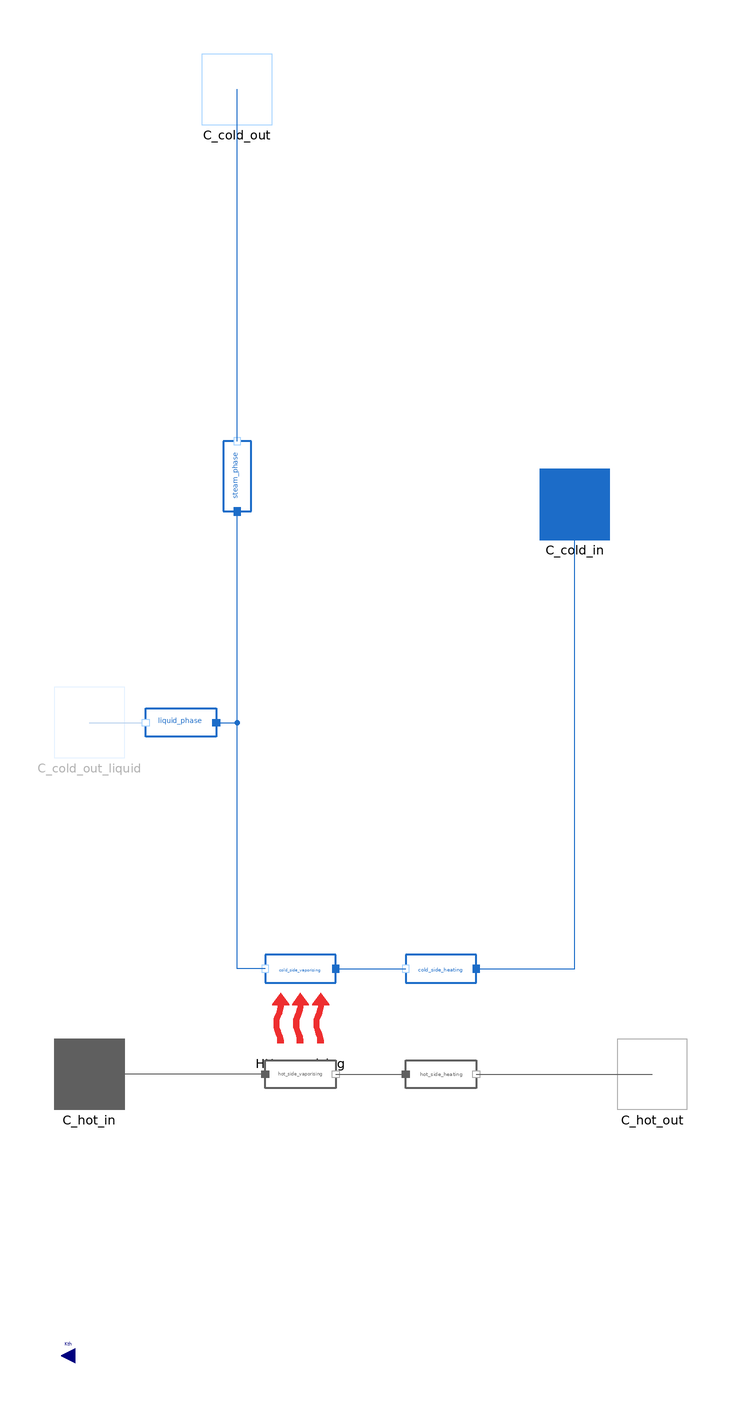

The component connection diagram of the Modelica model below, drawn from its own Placement and Line annotations.

model Evaporator
    extends MetroscopeModelingLibrary.Utilities.Icons.KeepingScaleIcon;
    extends MetroscopeModelingLibrary.Utilities.Icons.HeatExchangePackage.EvaporatorDrumIcon;
    package WaterSteamMedium = MetroscopeModelingLibrary.Utilities.Media.WaterSteamMedium;
    import MetroscopeModelingLibrary.Utilities.Units;
    import MetroscopeModelingLibrary.Utilities.Units.Inputs;

    // Evaporator
    parameter Boolean feedwater_tank = false "Set to true if the evaporator is used as a feedwater tank";

    // Pressure Losses
    parameter Units.Area S = 15000;


    // Heating
    Units.Power W_heating;

    // Vaporisation
    parameter String HX_config="evaporator";

    Units.Power W_vap;
    Units.SpecificEnthalpy h_vap_sat(start=h_vap_sat_0);
    Units.SpecificEnthalpy h_liq_sat(start=h_liq_sat_0);
    Units.Temperature Tsat(start=T_cold_out_0);

    // Definitions
    Units.MassFlowRate Q_cold(start=Q_cold_0);
    Units.MassFlowRate Q_hot(start=Q_hot_0);
    Units.Temperature T_cold_in(start=T_cold_in_0);
    Units.Temperature T_hot_in(start=T_hot_in_0);
    Units.Temperature T_cold_out(start=T_cold_out_0);
    Units.Temperature T_hot_out(start=T_hot_out_0);
    Units.MassFraction x_steam_out; // Steam mass fraction at water outlet

    // Indicators
    Units.Temperature T_approach(start=T_cold_out_0-T_cold_in_0) "Cold temperature inlet difference to saturation";
    Units.DifferentialTemperature DT_hot_in_side(start=T_hot_in_0-T_cold_out_0) "Temperature difference between hot and cold fluids, hot inlet side";
    Units.DifferentialTemperature DT_hot_out_side(start=T_hot_out_0-T_cold_in_0) "Temperature difference between hot and cold fluids, hot outlet side";
    Units.DifferentialTemperature pinch(start=min(T_hot_in_0-T_cold_out_0,T_hot_out_0-T_cold_in_0)) "Lowest temperature difference";

    // Failure modes
    parameter Boolean faulty = false;
    Units.Percentage fouling; // Fouling percentage

    // Initialization parameters
      // Flow Rates
      parameter Units.MassFlowRate Q_cold_0 = 85;
      parameter Units.MassFlowRate Q_hot_0 = 640;
      // Temperatures
      parameter Units.Temperature T_cold_in_0 = 326 + 273.15;
      parameter Units.Temperature T_cold_out_0 = WaterSteamMedium.saturationTemperature(P_cold_out_0);
      parameter Units.Temperature T_hot_in_0 = 475 + 273.15;
      parameter Units.Temperature T_hot_out_0 = 345 + 273.15;
      // Pressures
      parameter Units.Pressure P_cold_in_0 = 130e5;
      parameter Units.Pressure P_cold_out_0 = 130e5;
      parameter Units.Pressure P_hot_in_0 = 1.1e5;
      parameter Units.Pressure P_hot_out_0 = 1.05e5;
      // Enthalpies
      parameter Units.SpecificEnthalpy h_cold_in_0 = 1.5e6;
      parameter Units.SpecificEnthalpy h_vap_sat_0 = WaterSteamMedium.dewEnthalpy(WaterSteamMedium.setSat_p(P_cold_out_0));
      parameter Units.SpecificEnthalpy h_liq_sat_0 = WaterSteamMedium.bubbleEnthalpy(WaterSteamMedium.setSat_p(P_cold_out_0));
      parameter Units.SpecificEnthalpy h_hot_in_0 = 8.05e5;
      parameter Units.SpecificEnthalpy h_hot_out_0 = 6.5e5;

  Power.HeatExchange.NTUHeatExchange HX_vaporising(config=HX_config, T_cold_in_0=T_cold_in_0) annotation (Placement(transformation(
        extent={{-10,-10},{10,10}},
        rotation=0,
        origin={-20,16})));
  FlueGases.BaseClasses.IsoPFlowModel hot_side_vaporising(Q_0=Q_hot_0, P_0=P_hot_out_0, h_in_0=h_hot_in_0) annotation (Placement(transformation(
        extent={{10,-10},{-10,10}},
        rotation=180,
        origin={-20,0})));
  WaterSteam.BaseClasses.IsoPFlowModel cold_side_vaporising(Q_0=Q_cold_0, P_in_0=P_cold_out_0, h_in_0=h_liq_sat_0, h_out_0=h_vap_sat_0) annotation (Placement(transformation(
        extent={{10,10},{-10,-10}},
        rotation=0,
        origin={-20,30})));
  FlueGases.BaseClasses.IsoPFlowModel hot_side_heating(Q_0=Q_hot_0, P_0=P_hot_out_0, h_out_0=h_hot_out_0) annotation (Placement(transformation(
        extent={{10,-10},{-10,10}},
        rotation=180,
        origin={20,0})));
  WaterSteam.BaseClasses.IsoPFlowModel cold_side_heating(Q_0=Q_cold_0, h_in_0=h_cold_in_0, P_0=P_cold_out_0, h_out_0=h_liq_sat_0) annotation (Placement(transformation(
        extent={{10,10},{-10,-10}},
        rotation=0,
        origin={20,30})));
  FlueGases.Connectors.Inlet C_hot_in(Q(start=Q_hot_0), P(start=P_hot_in_0)) annotation (Placement(transformation(
          extent={{-90,-10},{-70,10}}), iconTransformation(extent={{-90,-10},{-70,10}})));
  FlueGases.Connectors.Outlet C_hot_out(Q(start=-Q_hot_0), P(start=P_hot_out_0), h_outflow(start = h_hot_out_0)) annotation (Placement(transformation(
          extent={{70,-10},{90,10}}), iconTransformation(extent={{70,-10},{90,10}})));
  WaterSteam.Connectors.Inlet C_cold_in(Q(start=Q_cold_0), P(start=P_cold_in_0)) annotation (Placement(transformation(
          extent={{48,152},{68,172}}), iconTransformation(extent={{60,150},{80,170}})));
  WaterSteam.Connectors.Outlet C_cold_out(Q(start=-Q_cold_0), P(start=P_cold_out_0), h_outflow(start = h_vap_sat_0)) annotation (Placement(transformation(extent={{-48,270},{-28,290}}),
                                                                                                                                                                                       iconTransformation(extent={{-80,230},{-60,250}})));

  Utilities.Interfaces.GenericReal Kth annotation (Placement(transformation(extent={{-80,-84},{-88,-76}}), iconTransformation(extent={{-80,-84},{-88,-76}})));
  WaterSteam.Connectors.Outlet C_cold_out_liquid(
    Q(start=-Q_cold_0),
    P(start=P_cold_out_0),
    h_outflow(start=h_liq_sat_0)) if feedwater_tank annotation (Placement(transformation(extent={{-90,90},{-70,110}}), iconTransformation(extent={{-80,150},{-60,170}})));
  WaterSteam.BaseClasses.IsoPFlowModel liquid_phase annotation (Placement(transformation(extent={{-44,90},{-64,110}})));
  WaterSteam.BaseClasses.IsoPFlowModel steam_phase annotation (Placement(transformation(
        extent={{-10,-10},{10,10}},
        rotation=90,
        origin={-38,170})));
equation
  // Failure modes
  if not faulty then
    fouling = 0;
  end if;

  if not feedwater_tank then
    x_steam_out = 1;
  else
    steam_phase.W + liquid_phase.W = 0;
  end if;

  // Definitions
  Q_cold = cold_side_heating.Q;
  Q_hot = hot_side_vaporising.Q;
  T_cold_in = cold_side_heating.T_in;
  T_cold_out = cold_side_vaporising.T_out;
  T_hot_in = hot_side_vaporising.T_in;
  T_hot_out = hot_side_heating.T_out;
  Tsat = cold_side_heating.T_out;
  h_vap_sat = WaterSteamMedium.dewEnthalpy(WaterSteamMedium.setSat_p(cold_side_heating.P_in));
  h_liq_sat = WaterSteamMedium.bubbleEnthalpy(WaterSteamMedium.setSat_p(cold_side_heating.P_in));

  // Indicators
  T_approach = cold_side_heating.DT;

  /* heating*/
  // Energy balance
  hot_side_heating.W + cold_side_heating.W = 0;
  cold_side_heating.W = W_heating;

  // Power Exchange
  if cold_side_heating.h_in < h_liq_sat then
      cold_side_heating.h_out = h_liq_sat; // if water is not yet saturated, it is first heated
  else
      cold_side_heating.h_out = cold_side_heating.h_in; // case when water enters the evaporator and is already in gas phase.
  end if;

  /* Vaporising */
  // Energy balance
  hot_side_vaporising.W + cold_side_vaporising.W = 0;
  cold_side_vaporising.W =W_vap;

  // Power Exchange
  cold_side_vaporising.h_out = x_steam_out * h_vap_sat + (1-x_steam_out)*h_liq_sat;

  HX_vaporising.W =W_vap;
  HX_vaporising.Kth = Kth*(1-fouling/100);
  HX_vaporising.S =S;
  HX_vaporising.Q_cold = Q_cold;
  HX_vaporising.Q_hot = Q_hot;
  HX_vaporising.T_cold_in = Tsat;
  HX_vaporising.T_hot_in = hot_side_vaporising.T_in;
  HX_vaporising.Cp_cold = 0; // Not used by NTU method in evaporator mode
  HX_vaporising.Cp_hot =MetroscopeModelingLibrary.Utilities.Media.FlueGasesMedium.specificHeatCapacityCp(hot_side_vaporising.state_in);

  steam_phase.h_out = h_vap_sat;
  liquid_phase.h_out = h_liq_sat;


  DT_hot_in_side = T_hot_in - T_cold_out;
  DT_hot_out_side = T_hot_out - T_cold_in;
  pinch = min(DT_hot_in_side, DT_hot_out_side);
  assert(pinch > 0, "A negative pinch is reached", AssertionLevel.warning); // Ensure a positive pinch
  assert(pinch > 1 or pinch < 0,  "A very low pinch (<1) is reached", AssertionLevel.warning); // Ensure a sufficient pinch

  connect(cold_side_vaporising.C_in,cold_side_heating. C_out) annotation (Line(points={{-10,30},{10,30}}, color={28,108,200}));
  connect(hot_side_vaporising.C_out,hot_side_heating. C_in) annotation (Line(points={{-10,0},{10,0}},     color={95,95,95}));
  connect(hot_side_heating.C_out,C_hot_out)  annotation (Line(points={{30,0},{80,0}},             color={95,95,95}));
  connect(hot_side_vaporising.C_in, C_hot_in) annotation (Line(points={{-30,0},{-80,0}},  color={95,95,95}));
  connect(cold_side_heating.C_in, C_cold_in) annotation (Line(points={{30,30},{58,30},{58,162}},color={28,108,200}));
  connect(cold_side_vaporising.C_out, steam_phase.C_in) annotation (Line(points={{-30,30},{-38,30},{-38,160}}, color={28,108,200}));
  connect(steam_phase.C_out, C_cold_out) annotation (Line(points={{-38,180},{-38,280}}, color={28,108,200}));
  connect(liquid_phase.C_in, steam_phase.C_in) annotation (Line(points={{-44,100},{-38,100},{-38,160}}, color={28,108,200}));
  connect(C_cold_out_liquid, liquid_phase.C_out) annotation (Line(points={{-80,100},{-64,100}}, color={28,108,200}));
  annotation (Icon(coordinateSystem(preserveAspectRatio=false,
        extent={{-100,-100},{100,280}},
        initialScale=0.5)),        Diagram(coordinateSystem(preserveAspectRatio=false,
        extent={{-100,-100},{100,280}},
        initialScale=0.5)));
end Evaporator;